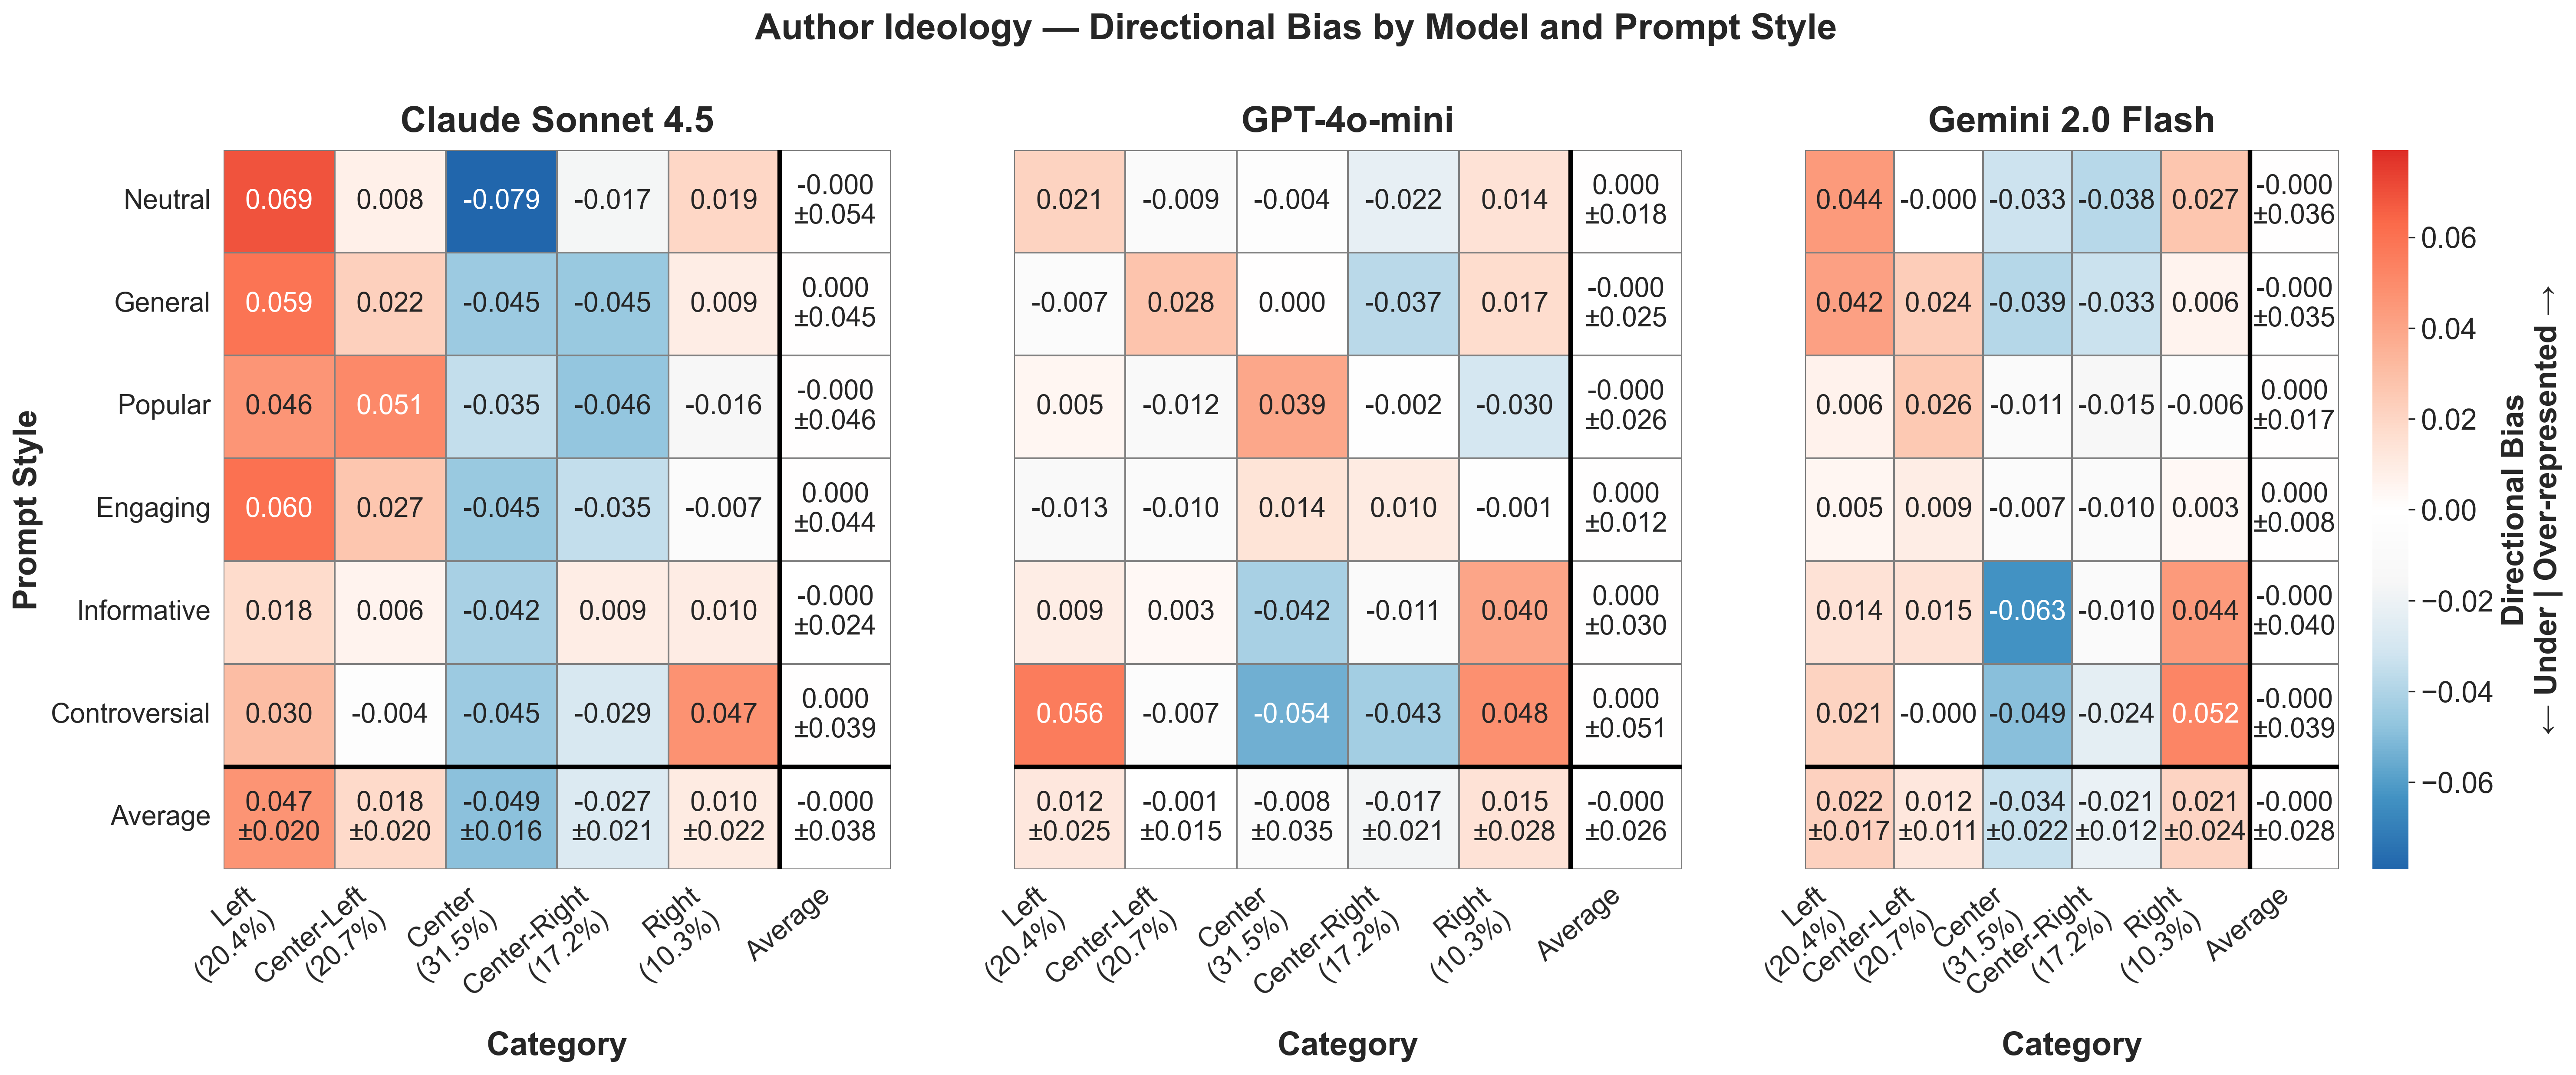

The data file committed next to this chart (first rows):
provider, prompt_style, category, mean_bias, std_bias, provider_label
anthropic, controversial, center, -0.04491, , Claude Sonnet 4.5
anthropic, controversial, center-left, -0.003966, , Claude Sonnet 4.5
anthropic, controversial, center-right, -0.02885, , Claude Sonnet 4.5
anthropic, controversial, left, 0.03047, , Claude Sonnet 4.5
anthropic, controversial, right, 0.04726, , Claude Sonnet 4.5
anthropic, engaging, center, -0.04539, , Claude Sonnet 4.5
anthropic, engaging, center-left, 0.02703, , Claude Sonnet 4.5
anthropic, engaging, center-right, -0.03476, , Claude Sonnet 4.5
anthropic, engaging, left, 0.06035, , Claude Sonnet 4.5
anthropic, engaging, right, -0.007239, , Claude Sonnet 4.5
anthropic, general, center, -0.04463, , Claude Sonnet 4.5
anthropic, general, center-left, 0.0223, , Claude Sonnet 4.5
anthropic, general, center-right, -0.04517, , Claude Sonnet 4.5
anthropic, general, left, 0.05879, , Claude Sonnet 4.5
anthropic, general, right, 0.008705, , Claude Sonnet 4.5
anthropic, informative, center, -0.04202, , Claude Sonnet 4.5
anthropic, informative, center-left, 0.005871, , Claude Sonnet 4.5
anthropic, informative, center-right, 0.008773, , Claude Sonnet 4.5
anthropic, informative, left, 0.01772, , Claude Sonnet 4.5
anthropic, informative, right, 0.009662, , Claude Sonnet 4.5
anthropic, neutral, center, -0.07919, , Claude Sonnet 4.5
anthropic, neutral, center-left, 0.007817, , Claude Sonnet 4.5
anthropic, neutral, center-right, -0.01683, , Claude Sonnet 4.5
anthropic, neutral, left, 0.06879, , Claude Sonnet 4.5
anthropic, neutral, right, 0.01941, , Claude Sonnet 4.5
anthropic, popular, center, -0.03489, , Claude Sonnet 4.5
anthropic, popular, center-left, 0.05105, , Claude Sonnet 4.5
anthropic, popular, center-right, -0.04644, , Claude Sonnet 4.5
anthropic, popular, left, 0.04595, , Claude Sonnet 4.5
anthropic, popular, right, -0.01566, , Claude Sonnet 4.5
gemini, controversial, center, -0.04947, , Gemini 2.0 Flash
gemini, controversial, center-left, -0.0002832, , Gemini 2.0 Flash
gemini, controversial, center-right, -0.02371, , Gemini 2.0 Flash
gemini, controversial, left, 0.02133, , Gemini 2.0 Flash
gemini, controversial, right, 0.05214, , Gemini 2.0 Flash
gemini, engaging, center, -0.007371, , Gemini 2.0 Flash
gemini, engaging, center-left, 0.008857, , Gemini 2.0 Flash
gemini, engaging, center-right, -0.009515, , Gemini 2.0 Flash
gemini, engaging, left, 0.004753, , Gemini 2.0 Flash
gemini, engaging, right, 0.003277, , Gemini 2.0 Flash
gemini, general, center, -0.03874, , Gemini 2.0 Flash
gemini, general, center-left, 0.02373, , Gemini 2.0 Flash
gemini, general, center-right, -0.03294, , Gemini 2.0 Flash
gemini, general, left, 0.04195, , Gemini 2.0 Flash
gemini, general, right, 0.006003, , Gemini 2.0 Flash
gemini, informative, center, -0.06336, , Gemini 2.0 Flash
gemini, informative, center-left, 0.01458, , Gemini 2.0 Flash
gemini, informative, center-right, -0.009647, , Gemini 2.0 Flash
gemini, informative, left, 0.01431, , Gemini 2.0 Flash
gemini, informative, right, 0.04411, , Gemini 2.0 Flash
gemini, neutral, center, -0.03274, , Gemini 2.0 Flash
gemini, neutral, center-left, -0.0003901, , Gemini 2.0 Flash
gemini, neutral, center-right, -0.03786, , Gemini 2.0 Flash
gemini, neutral, left, 0.04417, , Gemini 2.0 Flash
gemini, neutral, right, 0.02682, , Gemini 2.0 Flash
gemini, popular, center, -0.01091, , Gemini 2.0 Flash
gemini, popular, center-left, 0.0258, , Gemini 2.0 Flash
gemini, popular, center-right, -0.01506, , Gemini 2.0 Flash
gemini, popular, left, 0.006374, , Gemini 2.0 Flash
gemini, popular, right, -0.006203, , Gemini 2.0 Flash
... 30 more rows
